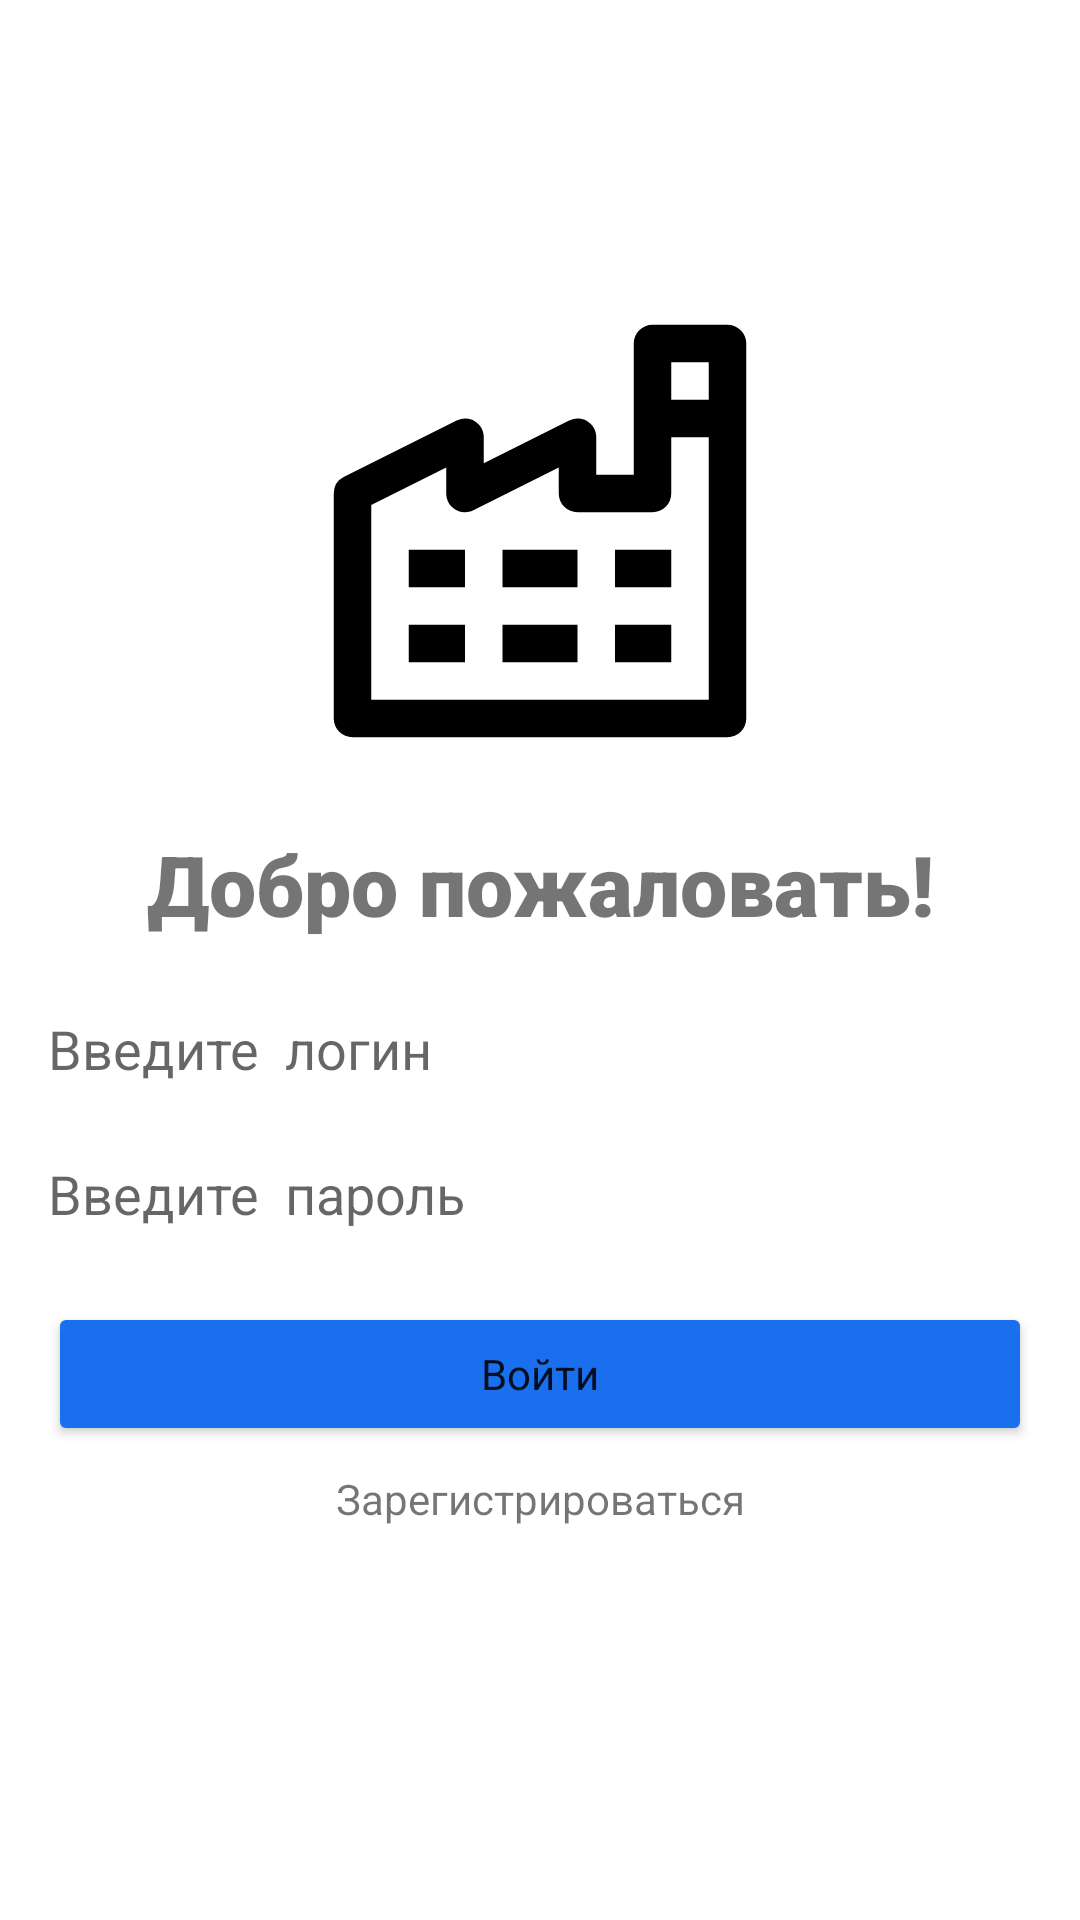

Android layout source for this screen:
<!-- AndroidManifest.xml: application theme Theme.PromOrder -->
<!-- res/layout/activity_main.xml -->
<?xml version="1.0" encoding="utf-8"?>
<androidx.constraintlayout.widget.ConstraintLayout xmlns:android="http://schemas.android.com/apk/res/android"
    xmlns:app="http://schemas.android.com/apk/res-auto"
    xmlns:tools="http://schemas.android.com/tools"
    android:layout_width="match_parent"
    android:layout_height="match_parent"
    tools:context=".MainActivity">

    <ImageView
        android:id="@+id/logo"
        android:layout_width="150dp"
        android:layout_height="150dp"
        android:layout_marginTop="102dp"
        android:src="@drawable/factory"
        app:layout_constraintEnd_toEndOf="parent"
        app:layout_constraintStart_toStartOf="parent"
        app:layout_constraintTop_toTopOf="parent" />

    <TextView
        android:id="@+id/some_id"
        android:layout_width="wrap_content"
        android:layout_height="wrap_content"
        android:layout_marginTop="24dp"
        android:fontFamily="sans-serif-black"
        android:gravity="top"
        android:lineSpacingExtra="-3sp"
        android:text="Добро пожаловать!"
        android:textSize="28dp"
        app:layout_constraintEnd_toEndOf="parent"

        app:layout_constraintStart_toStartOf="parent"
        app:layout_constraintTop_toBottomOf="@+id/logo" />

    <EditText
        android:id="@+id/username"
        android:layout_width="0dp"
        android:layout_height="wrap_content"
        android:layout_marginStart="16dp"
        android:layout_marginTop="24dp"
        android:layout_marginEnd="16dp"
        android:background="@drawable/bg"
        android:hint="Введите  логин"

        app:layout_constraintEnd_toEndOf="parent"
        app:layout_constraintHorizontal_bias="0.0"
        app:layout_constraintStart_toStartOf="parent"
        app:layout_constraintTop_toBottomOf="@+id/some_id" />

    <EditText
        android:id="@+id/password"
        android:layout_width="0dp"
        android:layout_height="wrap_content"
        android:background="@drawable/bg"
        android:hint="Введите  пароль"
        android:layout_marginStart="16dp"
        android:layout_marginTop="24dp"
        android:layout_marginEnd="16dp"
        app:layout_constraintEnd_toEndOf="parent"
        android:inputType="textPassword"
        app:layout_constraintStart_toStartOf="parent"
        app:layout_constraintTop_toBottomOf="@+id/username" />

    <Button
        android:id="@+id/button"
        style="@style/btn"
        android:layout_width="match_parent"
        android:layout_height="wrap_content"
        android:layout_marginStart="16dp"
        android:layout_marginTop="24dp"
        android:layout_marginEnd="16dp"
        android:backgroundTint="@color/blue"
        android:text="Войти"
        app:layout_constraintEnd_toEndOf="parent"
        app:layout_constraintStart_toStartOf="parent"
        app:layout_constraintTop_toBottomOf="@+id/password" />

    <TextView
        android:id="@+id/reg"
        android:layout_width="wrap_content"
        android:layout_height="wrap_content"
        android:layout_marginTop="8dp"
        android:text="Зарегистрироваться"
        app:layout_constraintEnd_toEndOf="parent"
        app:layout_constraintStart_toStartOf="parent"
        app:layout_constraintTop_toBottomOf="@+id/button" />
</androidx.constraintlayout.widget.ConstraintLayout>
<!-- resources referenced by this layout -->
<resources>
  <color name="blue">#1A6FEE</color>
  <!-- drawable factory (drawable) -->
  <vector xmlns:android="http://schemas.android.com/apk/res/android"
      android:width="800dp"
      android:height="800dp"
      android:viewportWidth="24"
      android:viewportHeight="24">
    <path
        android:pathData="M22,1L18,1a1,1 0,0 0,-1 1L17,9L15,9L15,7a1,1 0,0 0,-1.447 -0.895L9,8.382L9,7a1,1 0,0 0,-1.447 -0.895l-6,3A1,1 0,0 0,1 10L1,22a1,1 0,0 0,1 1L22,23a1,1 0,0 0,1 -1L23,2A1,1 0,0 0,22 1ZM21,3L21,5L19,5L19,3ZM3,21L3,10.618l4,-2L7,10a1,1 0,0 0,1.447 0.895L13,8.618L13,10a1,1 0,0 0,1 1h4a1,1 0,0 0,1 -1L19,7h2L21,21ZM5,13L8,13v2L5,15ZM10,13h4v2L10,15ZM16,13h3v2L16,15ZM5,17L8,17v2L5,19ZM10,17h4v2L10,19ZM16,17h3v2L16,19Z"
        android:fillColor="#000000"/>
  </vector>
  <style name="btn" parent="Theme.Material3.DayNight.NoActionBar">
      <item name="background">@color/blue</item>
      <item name="cornerRadius">12dp</item>
  </style>
  <style name="Theme.PromOrder" parent="Base.Theme.PromOrder" />
  <style name="Base.Theme.PromOrder" parent="Theme.MaterialComponents.DayNight">
          <item name="colorPrimary">@color/blue</item>
          <item name="windowActionBar">true</item>
          <item name="windowActionBarOverlay">true</item>
          <item name="windowActionModeOverlay">true</item>
      </style>
</resources>
